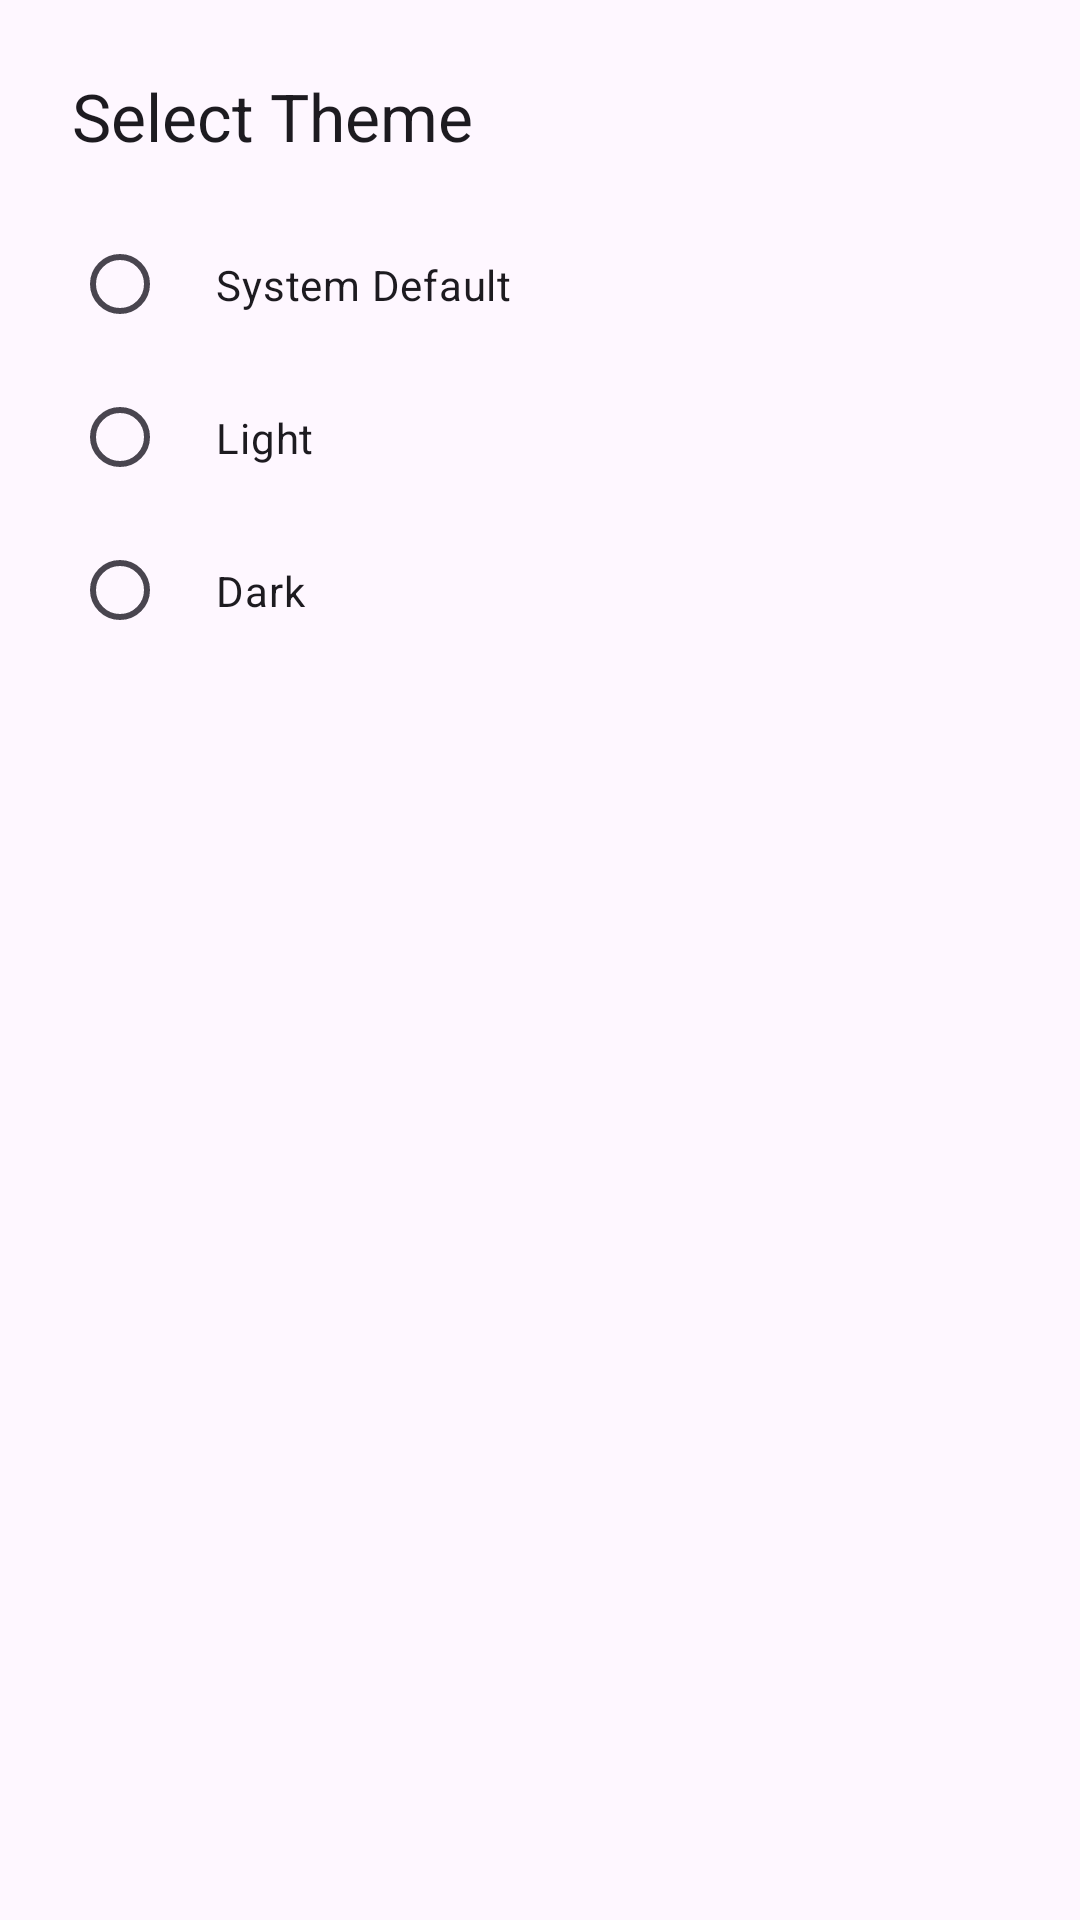

Android layout source for this screen:
<!-- AndroidManifest.xml: application theme Theme.KMusic -->
<!-- res/layout/dialog_theme_selection.xml -->
<?xml version="1.0" encoding="utf-8"?>
<LinearLayout
    xmlns:android="http://schemas.android.com/apk/res/android"
    android:layout_width="match_parent"
    android:layout_height="wrap_content"
    android:orientation="vertical"
    android:padding="@dimen/spacing_lg">

    <TextView
        android:layout_width="wrap_content"
        android:layout_height="wrap_content"
        android:text="Select Theme"
        android:textAppearance="?attr/textAppearanceTitleLarge"
        android:textColor="?attr/colorOnSurface"
        android:layout_marginBottom="@dimen/spacing_md" />

    <RadioGroup
        android:id="@+id/themeRadioGroup"
        android:layout_width="match_parent"
        android:layout_height="wrap_content">

        <com.google.android.material.radiobutton.MaterialRadioButton
            android:id="@+id/themeSystem"
            android:layout_width="match_parent"
            android:layout_height="wrap_content"
            android:text="System Default"
            android:padding="@dimen/spacing_md" />

        <com.google.android.material.radiobutton.MaterialRadioButton
            android:id="@+id/themeLight"
            android:layout_width="match_parent"
            android:layout_height="wrap_content"
            android:text="Light"
            android:padding="@dimen/spacing_md" />

        <com.google.android.material.radiobutton.MaterialRadioButton
            android:id="@+id/themeDark"
            android:layout_width="match_parent"
            android:layout_height="wrap_content"
            android:text="Dark"
            android:padding="@dimen/spacing_md" />

    </RadioGroup>

</LinearLayout>
<!-- resources referenced by this layout -->
<resources>
  <dimen name="spacing_lg">24dp</dimen>
  <dimen name="spacing_md">16dp</dimen>
  <style name="Theme.KMusic" parent="Base.Theme.KMusic" />
  <style name="Base.Theme.KMusic" parent="Theme.Material3.Light.NoActionBar">
          
          <item name="colorPrimary">@color/md_theme_light_primary</item>
          <item name="colorOnPrimary">@color/md_theme_light_onPrimary</item>
          <item name="colorPrimaryContainer">@color/md_theme_light_primaryContainer</item>
          <item name="colorOnPrimaryContainer">@color/md_theme_light_onPrimaryContainer</item>
  
          
          <item name="colorSecondary">@color/md_theme_light_secondary</item>
          <item name="colorOnSecondary">@color/md_theme_light_onSecondary</item>
          <item name="colorSecondaryContainer">@color/md_theme_light_secondaryContainer</item>
          <item name="colorOnSecondaryContainer">@color/md_theme_light_onSecondaryContainer</item>
  
          
          <item name="colorSurface">@color/md_theme_light_surface</item>
          <item name="colorOnSurface">@color/md_theme_light_onSurface</item>
          <item name="colorSurfaceVariant">@color/md_theme_light_surfaceVariant</item>
          <item name="colorOnSurfaceVariant">@color/md_theme_light_onSurfaceVariant</item>
  
          
          <item name="android:colorBackground">@color/md_theme_light_background</item>
  
          
          <item name="android:statusBarColor">@color/md_theme_light_surface</item>
          <item name="android:windowLightStatusBar">true</item>
      </style>
  <color name="md_theme_light_primary">#6750A4</color>
  <color name="md_theme_light_onPrimary">#FFFFFF</color>
  <color name="md_theme_light_primaryContainer">#EADDFF</color>
  <color name="md_theme_light_onPrimaryContainer">#21005D</color>
  <color name="md_theme_light_secondary">#625B71</color>
  <color name="md_theme_light_onSecondary">#FFFFFF</color>
  <color name="md_theme_light_secondaryContainer">#E8DEF8</color>
  <color name="md_theme_light_onSecondaryContainer">#1D192B</color>
  <color name="md_theme_light_surface">#FEF7FF</color>
  <color name="md_theme_light_onSurface">#1D1B20</color>
  <color name="md_theme_light_surfaceVariant">#E7E0EC</color>
  <color name="md_theme_light_onSurfaceVariant">#49454F</color>
  <color name="md_theme_light_background">#FEF7FF</color>
</resources>
